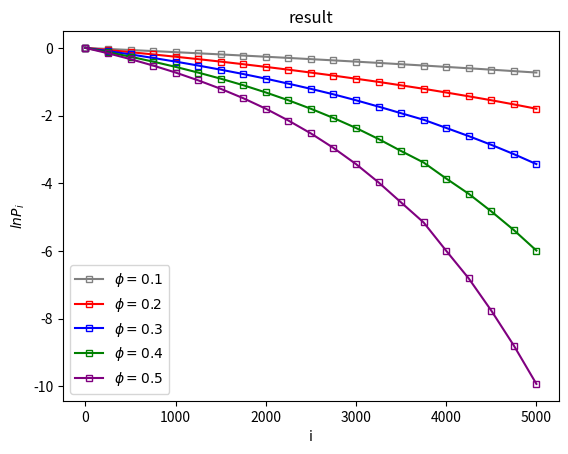

Source code (Python):
import matplotlib.pyplot as plt
import numpy as np

# 生成数据
x = np.array([0,250,500,750,1000,1250,1500,1750,2000,2250,2500,2750,3000,3250,3500,3750,4000,4250,4500,4750,5000])

y_1 = np.array([0,-0.030645059805727636,-0.06181595867646838,-0.09351345887450659,-0.12578008322252332,-0.15851534279242224,-0.19198949304423224,
                -0.22594409417613695,-0.26054347810550144,-0.2958020571442783,-0.33167906026651384,-0.368131607312721,-0.4053323019272956,
                -0.44280159033999283,-0.4816830570057304,-0.520418673618284,-0.5608868003295702,-0.6016999614811008,-0.6428774828687932,
                -0.685701329835234,-0.7282880544990009])

y_2 = np.array([0,-0.061860063410218664,-0.12579301127941783,-0.19205769958702304,-0.26072320374452623,-0.33175258770660937,-0.40477947820607263,
                -0.4815639530422846,-0.5608949832570032,-0.6428394256569314,-0.7287242869178241,-0.8172278296219315,-0.9104281007289463,-1.0043414032886426,
                -1.1057965538107257,-1.20803624894606,-1.3178548960673697,-1.4302414837701434,-1.5464759772052172,-1.6692045836454315,-1.7975987555247201])

y_3= np.array([0,-0.0934918389884578,-0.1919040627030124,-0.2960925011630812,-0.404996582883251,-0.5208984514549231,-0.6434777839810158,-0.7720353349866576,
               -0.9086799177355201,-1.0564887543184074,-1.2101665460039974,-1.3718634297008263,-1.5471972794203526,-1.7348525636803322,-1.930531036186887,
               -2.1237370619116853,-2.364728192113818,-2.6071616096088968,-2.864478597958558,-3.139447690621616,-3.4334445732361156])

y_4= np.array([0,-0.12602462192047661,-0.2605000212492156,-0.40526761761069646,-0.5606372269266569,-0.7292519852020816,-0.9092160664397377,-1.102713627672613,
               -1.3167728880340512,-1.5478599099353718,-1.799014019963788,-2.0717045098520583,-2.3667458721517693,-2.692766592737975,-3.047711276670255,
               -3.3882490739882414,-3.860705561332202,-4.312900652046611,-4.831502566217194,-5.384134547782434,-5.989189736452791])

#y_5 = np.array([0,-0.16188618854408904,-0.3263466735973461,-0.5138401629268619,-0.7146629945227249,-0.9362944793936512,-1.170683106461294,
#              -1.4397331132516067,-1.7138488790563384,-2.035470590332369,-2.37811715560648,-2.7336141932334845,-3.1761276865544845,-3.6174522147729435,-4.1121827203519805,
#              -4.666726491687197,-5.266237473084625,-5.864303401491303,-6.602478898129405,-7.280269286950616,-7.870083404876496])

y_5 = np.array([0,-0.1586915573575072,-0.3318095518505108,-0.5208554547792128,-0.7284286770250775,-0.9586624682909544,-1.2090943973214738,-1.4867690983216422,
                -1.797546240338,-2.146550617196537,-2.52777147947589,-2.956359264306041,-3.434318789453366,-3.9748744172020714,-4.567981632426978,-5.159735250328903,
                -5.99622988330845,-6.8137605094051725,-7.7648577141787705,-8.797701060120017,-9.9318129557271])

# 创建图形和坐标轴，设置图线样式

plt.plot(x, y_1, 
         color='gray',             # 线的颜色
         linestyle='-',           # 线型为虚线
         linewidth=1.5,              # 线宽
         marker='s',               # 标记为圆形
         markersize=5,            # 标记大小
         markerfacecolor='none',   # 标记内部为空心
         #markeredgecolor='purple',  # 标记边框颜色为黑色
         markeredgewidth=1,      # 标记边框宽度
         label='$\phi=0.1$')

plt.plot(x, y_2, 
         color='red',             # 线的颜色
         linestyle='-',           # 线型为虚线
         linewidth=1.5,              # 线宽
         marker='s',               # 标记为圆形
         markersize=5,            # 标记大小
         markerfacecolor='none',   # 标记内部为空心
         #markeredgecolor='purple',  # 标记边框颜色为黑色
         markeredgewidth=1,      # 标记边框宽度
         label='$\phi=0.2$')

plt.plot(x, y_3, 
         color='blue',             # 线的颜色
         linestyle='-',           # 线型为虚线
         linewidth=1.5,              # 线宽
         marker='s',               # 标记为圆形
         markersize=5,            # 标记大小
         markerfacecolor='none',   # 标记内部为空心
         #markeredgecolor='purple',  # 标记边框颜色为黑色
         markeredgewidth=1,      # 标记边框宽度
         label='$\phi=0.3$')

plt.plot(x, y_4, 
         color='green',             # 线的颜色
         linestyle='-',           # 线型为虚线
         linewidth=1.5,              # 线宽
         marker='s',               # 标记为圆形
         markersize=5,            # 标记大小
         markerfacecolor='none',   # 标记内部为空心
         #markeredgecolor='purple',  # 标记边框颜色为黑色
         markeredgewidth=1,      # 标记边框宽度
         label='$\phi=0.4$')

plt.plot(x, y_5, 
         color='purple',             # 线的颜色
         linestyle='-',           # 线型为虚线
         linewidth=1.5,              # 线宽
         marker='s',               # 标记的形状
         markersize=5,            # 标记大小
         markerfacecolor='none',   # 标记内部为空心
         #markeredgecolor='purple',  # 标记边框颜色为黑色
         markeredgewidth=1,      # 标记边框宽度
         label='$\phi=0.5$')

# 添加标题和标签
plt.title('result')
plt.xlabel('i')
plt.ylabel('$lnP_i$')

# 显示图例
plt.legend(loc='lower left')

# 显示图形
plt.show()